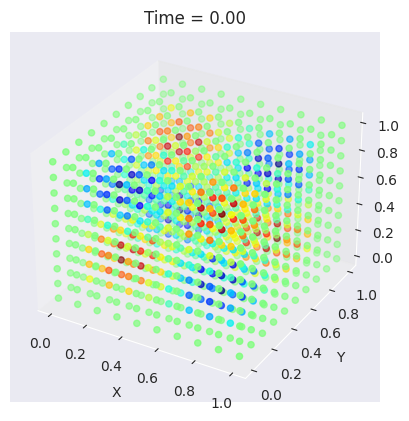

Write Python code to recreate this figure.
import numpy as np
import matplotlib.pyplot as plt
from matplotlib.animation import FuncAnimation
from mpl_toolkits.mplot3d import Axes3D
import seaborn as sns

sns.set_style("dark")

# Set the dimensions of the plate
length = 1.0
width = 1.0
height = 1.0
dx = 0.1
dy = 0.1
dz = 0.1
Nx = int(length/dx)
Ny = int(width/dy)
Nz = int(height/dz)
c = 1  # wave speed

# Set the initial conditions of the wave equation
T0 = np.zeros((Nz, Ny, Nx))

X = np.linspace(0, length, Nx)
Y = np.linspace(0, width, Ny)
Z = np.linspace(0, height, Nz)

for i in range(0, Nz):
    for j in range(0, Ny):
        for k in range(0, Nx):
            T0[i][j][k] = np.sin(2*np.pi*X[k] / length)*np.sin(2*np.pi*Y[j]/ width)*np.sin(2*np.pi*Z[i]/height)

# Set the time step and the total simulation time
dt = 0.0001
t_final = 1000* 0.0001

Nt = int(t_final/dt)  # number of time steps

# Set up plot
fig = plt.figure()
ax = fig.add_subplot(111, projection='3d')
ax.grid(False)
X, Y, Z = np.meshgrid(X, Y, Z, indexing='ij')
im = ax.scatter(X, Y, Z, c=T0.flatten(), cmap='jet')

f = 60
T = np.copy(T0)
T_b = np.copy(T0)

# Define the wave equation
def update(i):
    global T
    global T_b

    # Compute second derivatives
    for j in range(f):
        d2udx2 = np.zeros((Nz, Ny, Nx))
        d2udy2 = np.zeros((Nz, Ny, Nx))
        d2udz2 = np.zeros((Nz, Ny, Nx))

        d2udx2[:, :, 1:-1] = (T[:, :, 2:] - 2*T[:, :, 1:-1] + T[:, :, :-2]) / dx**2
        d2udy2[:, 1:-1, :] = (T[:, 2:, :] - 2*T[:, 1:-1, :] + T[:, :-2, :]) / dy**2
        d2udz2[1:-1, :, :] = (T[2:, :, :] - 2*T[1:-1, :, :] + T[:-2, :, :]) / dz**2

        # Compute the Laplacian
        laplace = d2udx2 + d2udy2 + d2udz2

        # Update the solution using the wave equation
        
        temp = T
        T = 2*T - T_b + (dt**2)*c**2 *laplace
        T_b = temp

    # update plot
    im.set_array(T.flatten())
    ax.set_title('Time = {:.2f}'.format(i*f*dt))
    return [im]


ani = FuncAnimation(fig, update, frames=Nt, blit=True, interval=10)


plt.xlabel('X')
plt.ylabel('Y')
ax.set_zlabel('Z')
plt.show()
